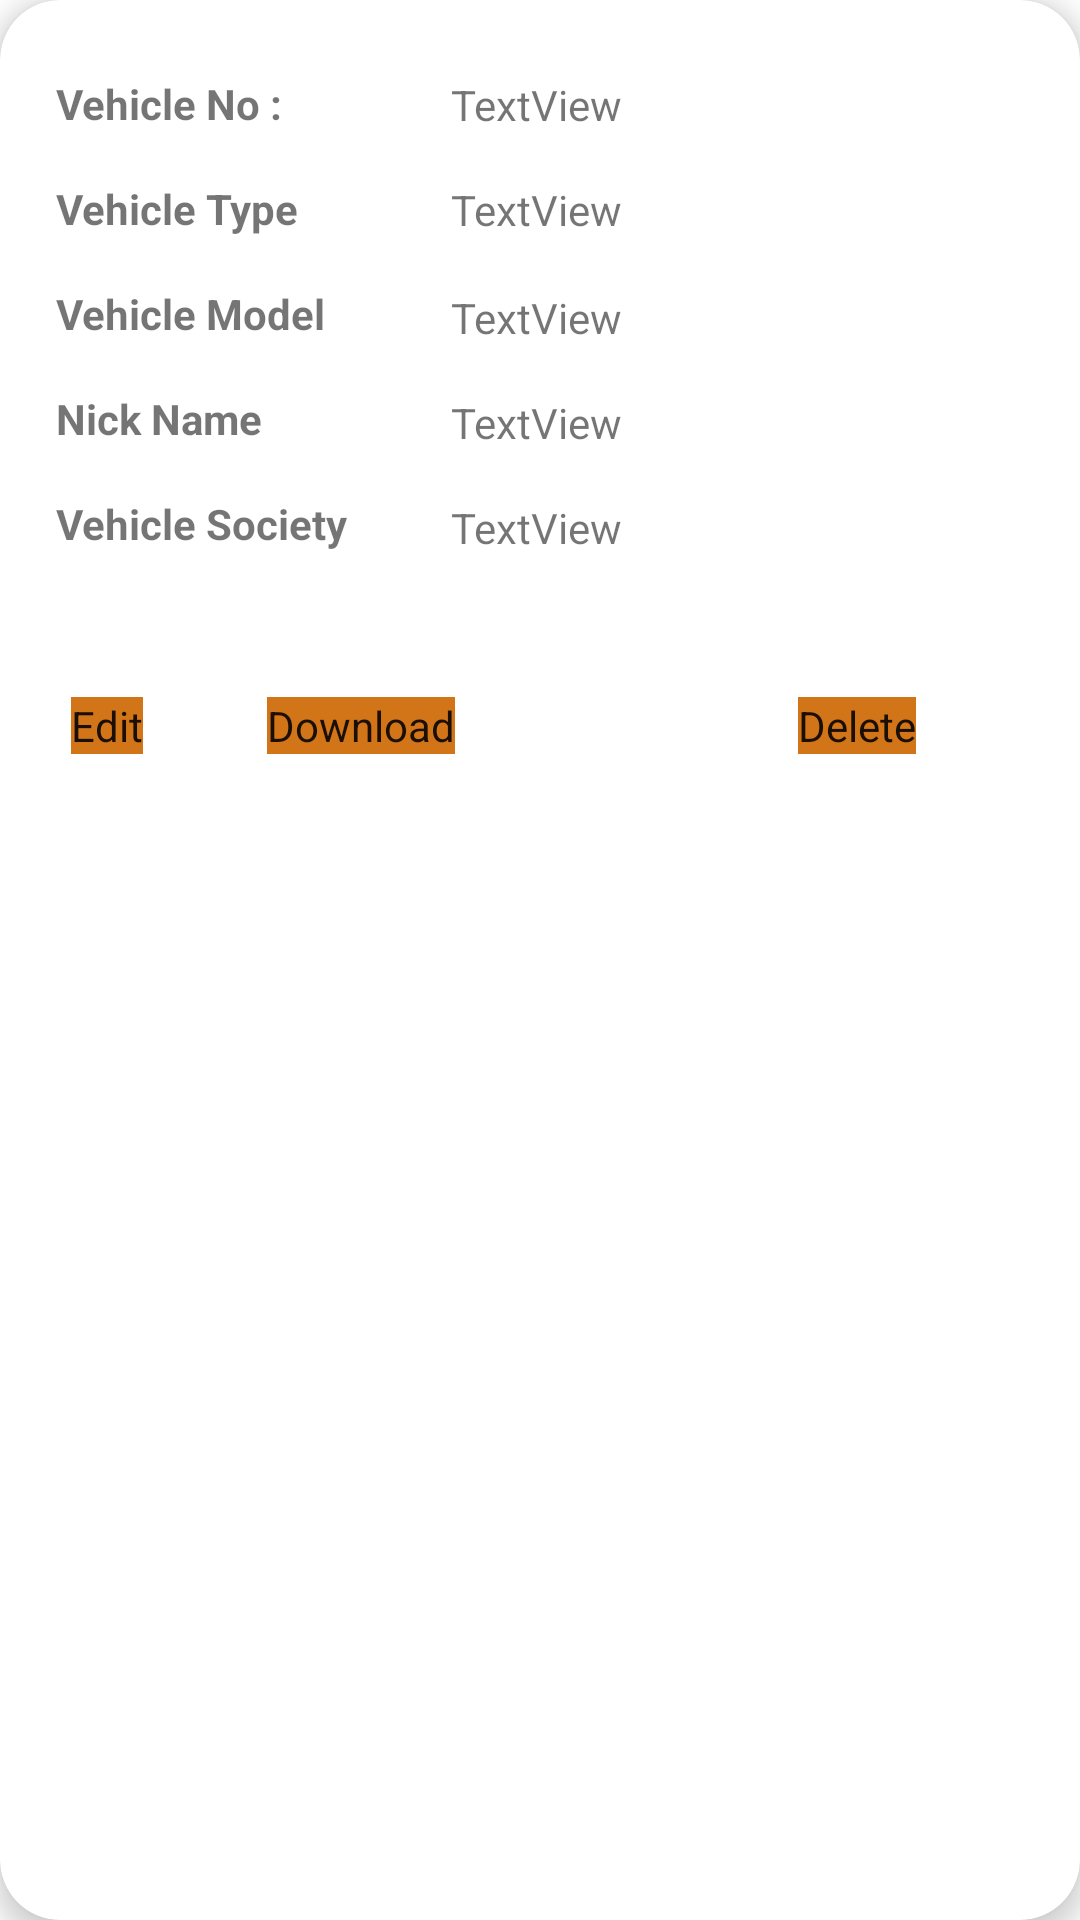

Produce the Android XML layout that renders to this screen, including the resource entries it uses.
<!-- AndroidManifest.xml: application theme Theme.Parkar -->
<!-- res/layout/vehicle_card.xml -->
<?xml version="1.0" encoding="utf-8"?>
<androidx.cardview.widget.CardView xmlns:android="http://schemas.android.com/apk/res/android"
    xmlns:app="http://schemas.android.com/apk/res-auto"
    xmlns:tools="http://schemas.android.com/tools"
    android:layout_width="match_parent"
    android:layout_height="wrap_content"
    android:layout_marginHorizontal="10dp"
    android:layout_marginTop="10dp"
    android:layout_marginBottom="20dp"
    android:scrollbars="vertical"
    app:cardCornerRadius="20dp"
    app:cardElevation="5dp"
    app:contentPadding="5dp">


    <androidx.constraintlayout.widget.ConstraintLayout
        android:layout_width="match_parent"
        android:layout_height="match_parent">

        <TextView
            android:id="@+id/textView1"
            android:layout_width="wrap_content"
            android:layout_height="wrap_content"
            android:text="Vehicle No :"
            android:textStyle="bold"
            app:layout_constraintBottom_toBottomOf="parent"
            app:layout_constraintEnd_toEndOf="parent"
            app:layout_constraintHorizontal_bias="0.05"
            app:layout_constraintStart_toStartOf="parent"
            app:layout_constraintTop_toTopOf="parent"
            app:layout_constraintVertical_bias="0.033" />

        <TextView
            android:id="@+id/card_vehicle_no"
            android:layout_width="wrap_content"
            android:layout_height="wrap_content"
            android:layout_marginStart="16dp"
            android:layout_marginEnd="16dp"
            android:layout_marginBottom="16dp"
            android:text="TextView"
            app:layout_constraintBottom_toBottomOf="parent"
            app:layout_constraintEnd_toEndOf="parent"
            app:layout_constraintHorizontal_bias="0.233"
            app:layout_constraintStart_toEndOf="@+id/textView1"
            app:layout_constraintTop_toTopOf="parent"
            app:layout_constraintVertical_bias="0.034" />

        <TextView
            android:id="@+id/textView2"
            android:layout_width="wrap_content"
            android:layout_height="wrap_content"
            android:layout_marginTop="16dp"
            android:text="Vehicle Type"
            android:textStyle="bold"
            app:layout_constraintBottom_toBottomOf="parent"
            app:layout_constraintEnd_toEndOf="parent"
            app:layout_constraintHorizontal_bias="0.0"
            app:layout_constraintStart_toStartOf="@+id/textView1"
            app:layout_constraintTop_toBottomOf="@+id/textView1"
            app:layout_constraintVertical_bias="0.0" />

        <TextView
            android:id="@+id/card_vehicle_type"
            android:layout_width="wrap_content"
            android:layout_height="wrap_content"
            android:layout_marginTop="16dp"
            android:layout_marginEnd="16dp"
            android:text="TextView"
            app:layout_constraintBottom_toBottomOf="parent"
            app:layout_constraintEnd_toEndOf="parent"
            app:layout_constraintHorizontal_bias="0.0"
            app:layout_constraintStart_toStartOf="@+id/card_vehicle_no"
            app:layout_constraintTop_toBottomOf="@+id/card_vehicle_no"
            app:layout_constraintVertical_bias="0.0" />

        <TextView
            android:id="@+id/textView3"
            android:layout_width="wrap_content"
            android:layout_height="wrap_content"
            android:layout_marginTop="16dp"
            android:layout_marginBottom="16dp"
            android:text="Vehicle Model"
            android:textStyle="bold"
            app:layout_constraintBottom_toBottomOf="parent"
            app:layout_constraintEnd_toEndOf="parent"
            app:layout_constraintHorizontal_bias="0.0"
            app:layout_constraintStart_toStartOf="@+id/textView2"
            app:layout_constraintTop_toBottomOf="@+id/textView2"
            app:layout_constraintVertical_bias="0.0" />

        <TextView
            android:id="@+id/card_vehicle_model"
            android:layout_width="wrap_content"
            android:layout_height="wrap_content"
            android:layout_marginTop="16dp"
            android:layout_marginEnd="16dp"
            android:layout_marginBottom="16dp"
            android:text="TextView"
            app:layout_constraintBottom_toBottomOf="parent"
            app:layout_constraintEnd_toEndOf="parent"
            app:layout_constraintHorizontal_bias="0.0"
            app:layout_constraintStart_toStartOf="@+id/card_vehicle_type"
            app:layout_constraintTop_toBottomOf="@+id/card_vehicle_type"
            app:layout_constraintVertical_bias="0.002" />

        <TextView
            android:id="@+id/textView"
            android:layout_width="wrap_content"
            android:layout_height="wrap_content"
            android:layout_marginTop="16dp"
            android:text="Nick Name"
            android:textStyle="bold"
            app:layout_constraintBottom_toBottomOf="parent"
            app:layout_constraintEnd_toEndOf="parent"
            app:layout_constraintHorizontal_bias="0.0"
            app:layout_constraintStart_toStartOf="@+id/textView3"
            app:layout_constraintTop_toBottomOf="@+id/textView3"
            app:layout_constraintVertical_bias="0.0" />

        <TextView
            android:id="@+id/card_vehicle_nick_name"
            android:layout_width="wrap_content"
            android:layout_height="wrap_content"
            android:layout_marginTop="16dp"
            android:text="TextView"
            app:layout_constraintBottom_toBottomOf="parent"
            app:layout_constraintEnd_toEndOf="parent"
            app:layout_constraintHorizontal_bias="0.0"
            app:layout_constraintStart_toStartOf="@+id/card_vehicle_model"
            app:layout_constraintTop_toBottomOf="@+id/card_vehicle_model"
            app:layout_constraintVertical_bias="0.0" />

        <TextView
            android:id="@+id/textView7"
            android:layout_width="wrap_content"
            android:layout_height="wrap_content"
            android:layout_marginTop="16dp"
            android:text="Vehicle Society"
            android:textStyle="bold"
            app:layout_constraintBottom_toBottomOf="parent"
            app:layout_constraintEnd_toEndOf="parent"
            app:layout_constraintHorizontal_bias="0.0"
            app:layout_constraintStart_toStartOf="@+id/textView"
            app:layout_constraintTop_toBottomOf="@+id/textView"
            app:layout_constraintVertical_bias="0.0" />

        <TextView
            android:id="@+id/card_vehicle_society"
            android:layout_width="wrap_content"
            android:layout_height="wrap_content"
            android:layout_marginTop="16dp"
            android:text="TextView"
            app:layout_constraintBottom_toBottomOf="parent"
            app:layout_constraintEnd_toEndOf="parent"
            app:layout_constraintHorizontal_bias="0.0"
            app:layout_constraintStart_toStartOf="@+id/card_vehicle_nick_name"
            app:layout_constraintTop_toBottomOf="@+id/card_vehicle_nick_name"
            app:layout_constraintVertical_bias="0.0" />

        <Button
            android:id="@+id/vehicle_edit_btn"
            android:layout_width="wrap_content"
            android:layout_height="wrap_content"
            app:backgroundTint="@null"
            android:background="#D27519"
            android:text="Edit"
            app:layout_constraintBottom_toBottomOf="parent"
            app:layout_constraintEnd_toEndOf="parent"
            app:layout_constraintHorizontal_bias="0.057"
            app:layout_constraintStart_toStartOf="parent"
            app:layout_constraintTop_toBottomOf="@+id/textView7"
            app:layout_constraintVertical_bias="0.112" />

        <Button
            android:id="@+id/vehicle_download_button"
            android:layout_width="wrap_content"
            android:layout_height="wrap_content"
            app:backgroundTint="@null"
            android:background="#D27519"
            android:text="Download"
            app:layout_constraintBottom_toBottomOf="parent"
            app:layout_constraintEnd_toEndOf="parent"
            app:layout_constraintHorizontal_bias="0.169"
            app:layout_constraintStart_toEndOf="@+id/vehicle_edit_btn"
            app:layout_constraintTop_toBottomOf="@+id/card_vehicle_society"
            app:layout_constraintVertical_bias="0.109" />

        <Button
            android:id="@+id/vehicle_delete_btn"
            android:layout_width="wrap_content"
            android:layout_height="wrap_content"
            app:backgroundTint="@null"
            android:background="#D27519"
            android:text="Delete"
            app:layout_constraintBottom_toBottomOf="parent"
            app:layout_constraintEnd_toEndOf="parent"
            app:layout_constraintHorizontal_bias="0.698"
            app:layout_constraintStart_toEndOf="@+id/vehicle_download_button"
            app:layout_constraintTop_toBottomOf="@+id/card_vehicle_society"
            app:layout_constraintVertical_bias="0.109" />

    </androidx.constraintlayout.widget.ConstraintLayout>
</androidx.cardview.widget.CardView>
<!-- resources referenced by this layout -->
<resources>
  <style name="Theme.Parkar" parent="Theme.MaterialComponents.Light.DarkActionBar">
          
          <item name="colorPrimary">#1976D2</item>
          <item name="colorPrimaryVariant">@color/purple_700</item>
          <item name="colorOnPrimary">@color/white</item>
          
          <item name="colorSecondary">#D27519</item>
          <item name="colorSecondaryVariant">@color/teal_700</item>
          <item name="colorOnSecondary">@color/black</item>
          
          <item name="android:statusBarColor" tools:targetApi="l">?attr/colorPrimaryVariant</item>
          
          <item name="android:actionBarTheme">@color/teal_700</item>
          <item name="android:buttonStyle">@color/black</item>
  
          <item name="android:windowContentTransitions">true</item>
          <item name="fontFamily">@font/poppin_font</item>
  
      </style>
  <color name="purple_700">#FF3700B3</color>
  <color name="white">#FFFFFFFF</color>
  <color name="teal_700">#FF018786</color>
  <color name="black">#FF000000</color>
</resources>
